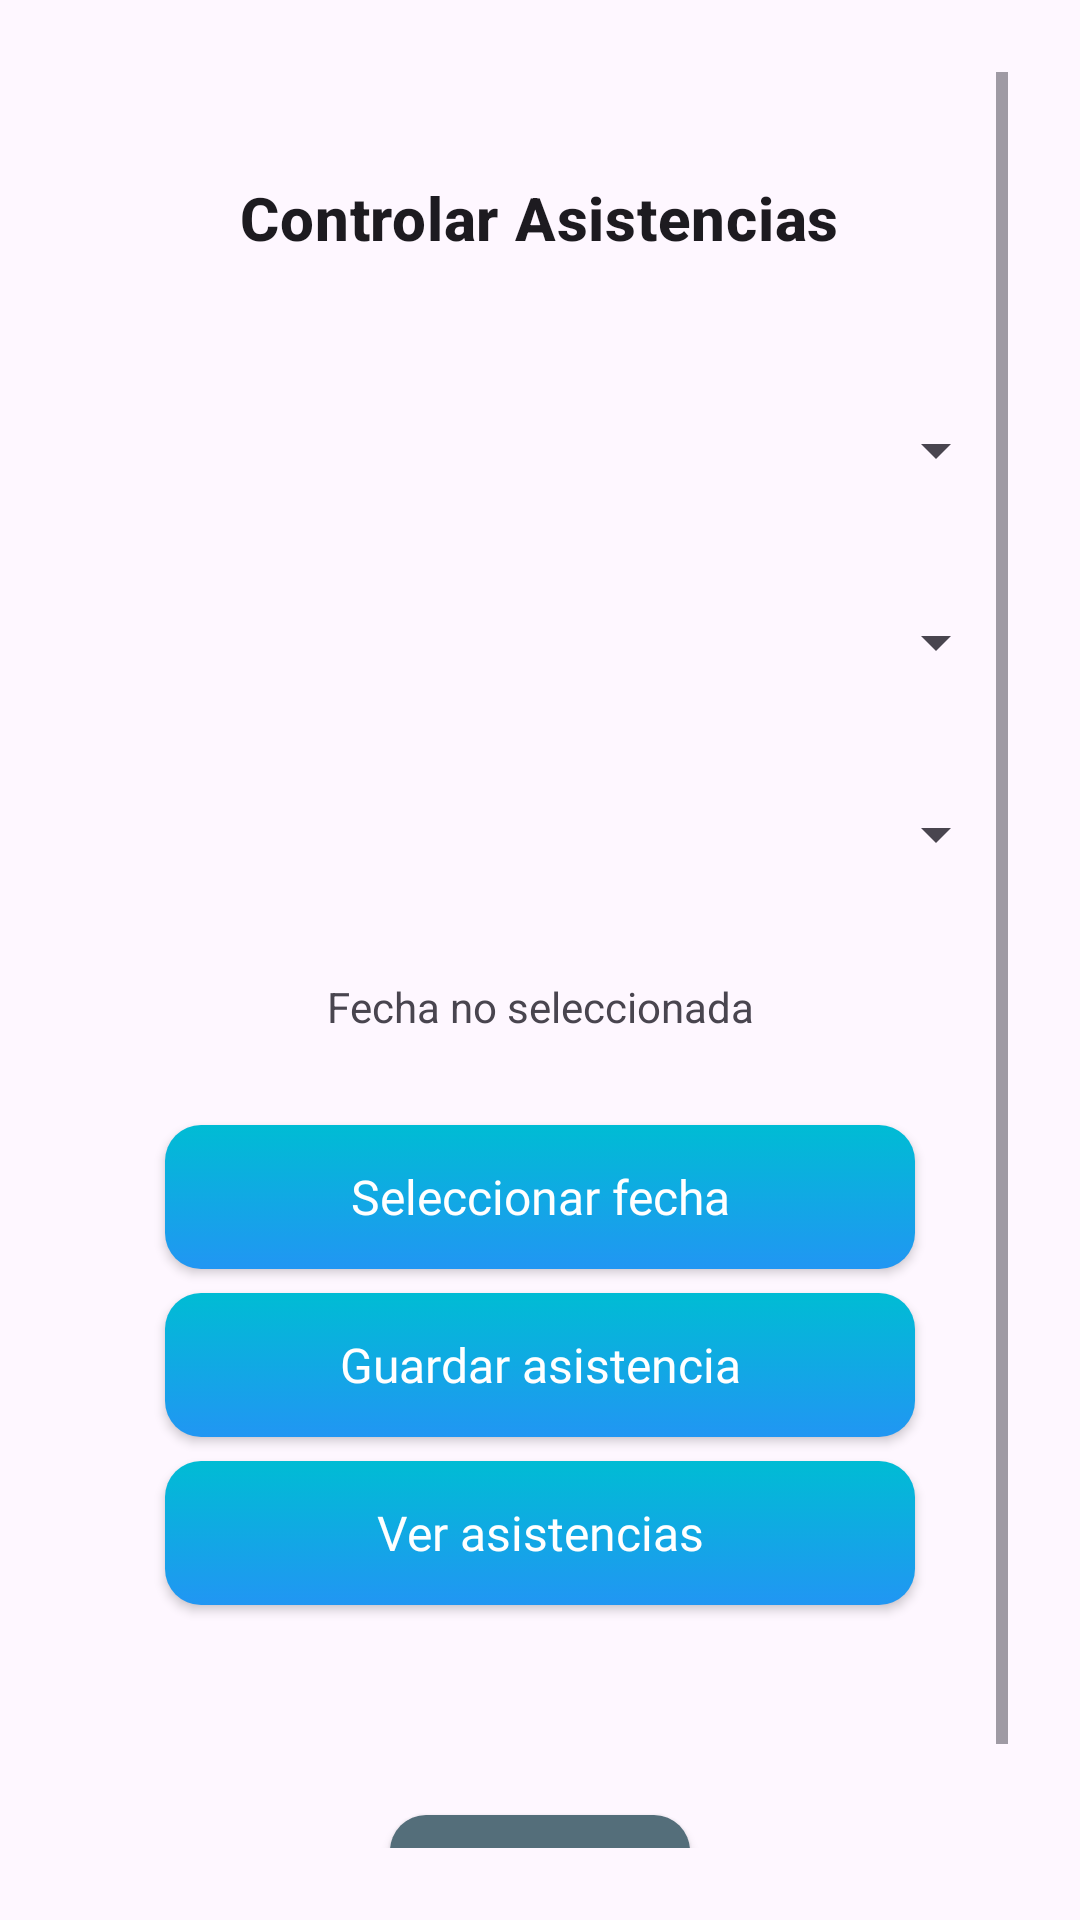

Layout XML and referenced resources for this Android screen:
<!-- AndroidManifest.xml: application theme Theme.ClassCloud -->
<!-- res/layout/activity_profesor_asistencias.xml -->
<?xml version="1.0" encoding="utf-8"?>
<androidx.constraintlayout.widget.ConstraintLayout xmlns:android="http://schemas.android.com/apk/res/android"
    xmlns:app="http://schemas.android.com/apk/res-auto"
    xmlns:tools="http://schemas.android.com/tools"
    android:id="@+id/main"
    android:layout_width="match_parent"
    android:layout_height="match_parent"
    android:padding="24dp"
    tools:context=".ui.profesor.ProfesorAsistenciasActivity">


    <ScrollView
        android:layout_width="match_parent"
        android:layout_height="match_parent">

        <LinearLayout
            android:layout_width="match_parent"
            android:layout_height="wrap_content"
            android:orientation="vertical" >

            <TextView
                android:id="@+id/tvTitulo"
                android:layout_width="wrap_content"
                android:layout_height="wrap_content"
                android:layout_gravity="center"
                android:layout_marginTop="35dp"
                android:layout_marginBottom="16dp"
                android:text="@string/txControlarAsistencias"
                android:textAppearance="?attr/textAppearanceHeadline6"
                android:textStyle="bold" />

            <Spinner
                android:id="@+id/spinnerMateria"
                android:layout_width="match_parent"
                android:layout_height="match_parent"
                android:layout_marginTop="24dp"
                android:minHeight="48dp" />

            <Spinner
                android:id="@+id/spinnerAlumno"
                android:layout_width="match_parent"
                android:layout_height="match_parent"
                android:layout_marginTop="16dp"
                android:minHeight="48dp" />

            <Spinner
                android:id="@+id/spinnerEstado"
                android:layout_width="match_parent"
                android:layout_height="match_parent"
                android:layout_marginTop="16dp"
                android:minHeight="48dp" />

            <TextView
                android:id="@+id/tvFechaSeleccionada"
                android:layout_width="match_parent"
                android:layout_height="match_parent"
                android:layout_marginTop="24dp"
                android:gravity="center"
                android:text="@string/txFechaNoSeleccionada" />

            <android.widget.Button
                android:id="@+id/btFecha"
                style="@style/MyCustomButton"
                android:layout_width="250dp"
                android:layout_gravity="center"
                android:layout_marginTop="30dp"
                android:text="@string/btFecha" />

            <android.widget.Button
                android:id="@+id/btnGuardarAsistencia"
                style="@style/MyCustomButton"
                android:layout_width="250dp"
                android:layout_gravity="center"
                android:layout_marginTop="8dp"
                android:text="@string/btGuardarAsistencia" />

            <android.widget.Button
                android:id="@+id/btnVerAsistencias"
                style="@style/MyCustomButton"
                android:layout_width="250dp"
                android:layout_gravity="center"
                android:layout_marginTop="8dp"
                android:text="@string/btVerAsistencia" />

            <android.widget.Button
                android:id="@+id/btVolver"
                style="@style/DarkMutedButton"
                android:layout_width="100dp"
                android:layout_gravity="center"
                android:layout_marginTop="70dp"
                android:text="@string/btVolver" />
        </LinearLayout>
    </ScrollView>

</androidx.constraintlayout.widget.ConstraintLayout>
<!-- resources referenced by this layout -->
<resources>
  <string name="btFecha">Seleccionar fecha</string>
  <string name="btGuardarAsistencia">Guardar asistencia</string>
  <string name="btVerAsistencia">Ver asistencias</string>
  <string name="btVolver">Volver</string>
  <string name="txControlarAsistencias">Controlar Asistencias</string>
  <string name="txFechaNoSeleccionada">Fecha no seleccionada</string>
  <style name="DarkMutedButton" parent="Widget.AppCompat.Button">
          <item name="android:background">@drawable/muted_button</item>
          <item name="android:textColor">#CFD8DC</item> 
          <item name="android:textSize">14sp</item>
          <item name="android:elevation">6dp</item>
          <item name="android:padding">6dp</item>
          <item name="android:textAllCaps">false</item>
          <item name="android:layout_width">200dp</item>
          <item name="android:fontFamily">@font/montserrat</item>
          <item name="android:layout_height">wrap_content</item>
      </style>
  <style name="MyCustomButton" parent="Widget.AppCompat.Button">
          <item name="android:background">@drawable/gradient_button</item>
          <item name="android:textColor">#FFFFFF</item>
          <item name="android:textSize">16sp</item>
          <item name="android:elevation">6dp</item>
          <item name="android:padding">10dp</item>
          <item name="android:textAllCaps">false</item>
          <item name="android:fontFamily">@font/montserrat</item>
          <item name="android:layout_width">200dp</item>
          <item name="android:layout_height">wrap_content</item>
      </style>
  <style name="Theme.ClassCloud" parent="Base.Theme.ClassCloud" />
  <!-- drawable muted_button (drawable) -->
  <selector xmlns:android="http://schemas.android.com/apk/res/android">
      
      <item android:state_pressed="true">
          <shape>
              <solid android:color="#455A64" /> 
              <corners android:radius="12dp" />
          </shape>
      </item>
  
      
      <item>
          <shape>
              <solid android:color="#546E7A" /> 
              <corners android:radius="12dp" />
          </shape>
      </item>
  </selector>
  <!-- drawable gradient_button (drawable) -->
  <selector xmlns:android="http://schemas.android.com/apk/res/android">
      
      <item android:state_pressed="true">
          <shape>
              <gradient
                  android:startColor="#0288D1"
                  android:endColor="#01579B"
                  android:angle="270" />
              <corners android:radius="12dp" />
          </shape>
      </item>
  
      
      <item>
          <shape>
              <gradient
                  android:startColor="#00BCD4"
                  android:endColor="#2196F3"
                  android:angle="270" />
              <corners android:radius="12dp" />
          </shape>
      </item>
  </selector>
  <style name="Base.Theme.ClassCloud" parent="Theme.Material3.DayNight.NoActionBar">
          
          
          <item name="colorPrimary">#00BCD4</item> 
          <item name="colorAccent">#2196F3</item> 
  
      </style>
</resources>
